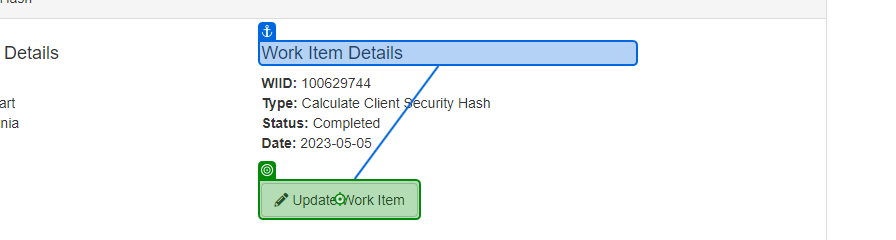
Workflow: 03_ACME_update(UI자동화사용)

Step 1 [try]: click on 'Update Work Item'

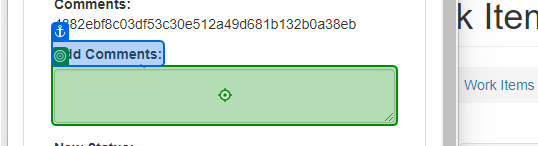
Step 2: type "[CurrentRow("Hash").ToString]" into 'Add Comments'

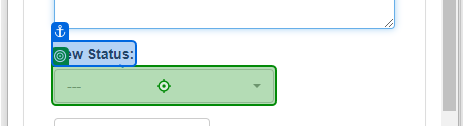
Step 3: click on '---'

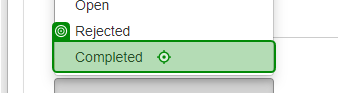
Step 4: click on 'Completed'

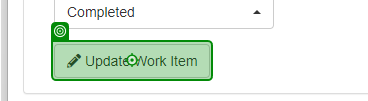
Step 5: click on 'Update Work Item'

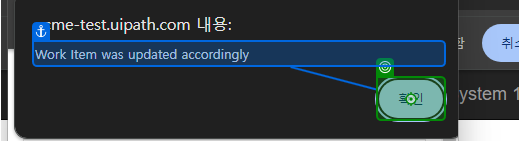
Step 6: click on '확인'

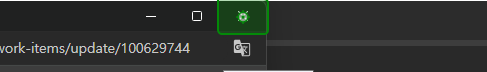
Step 7: click on '닫기'